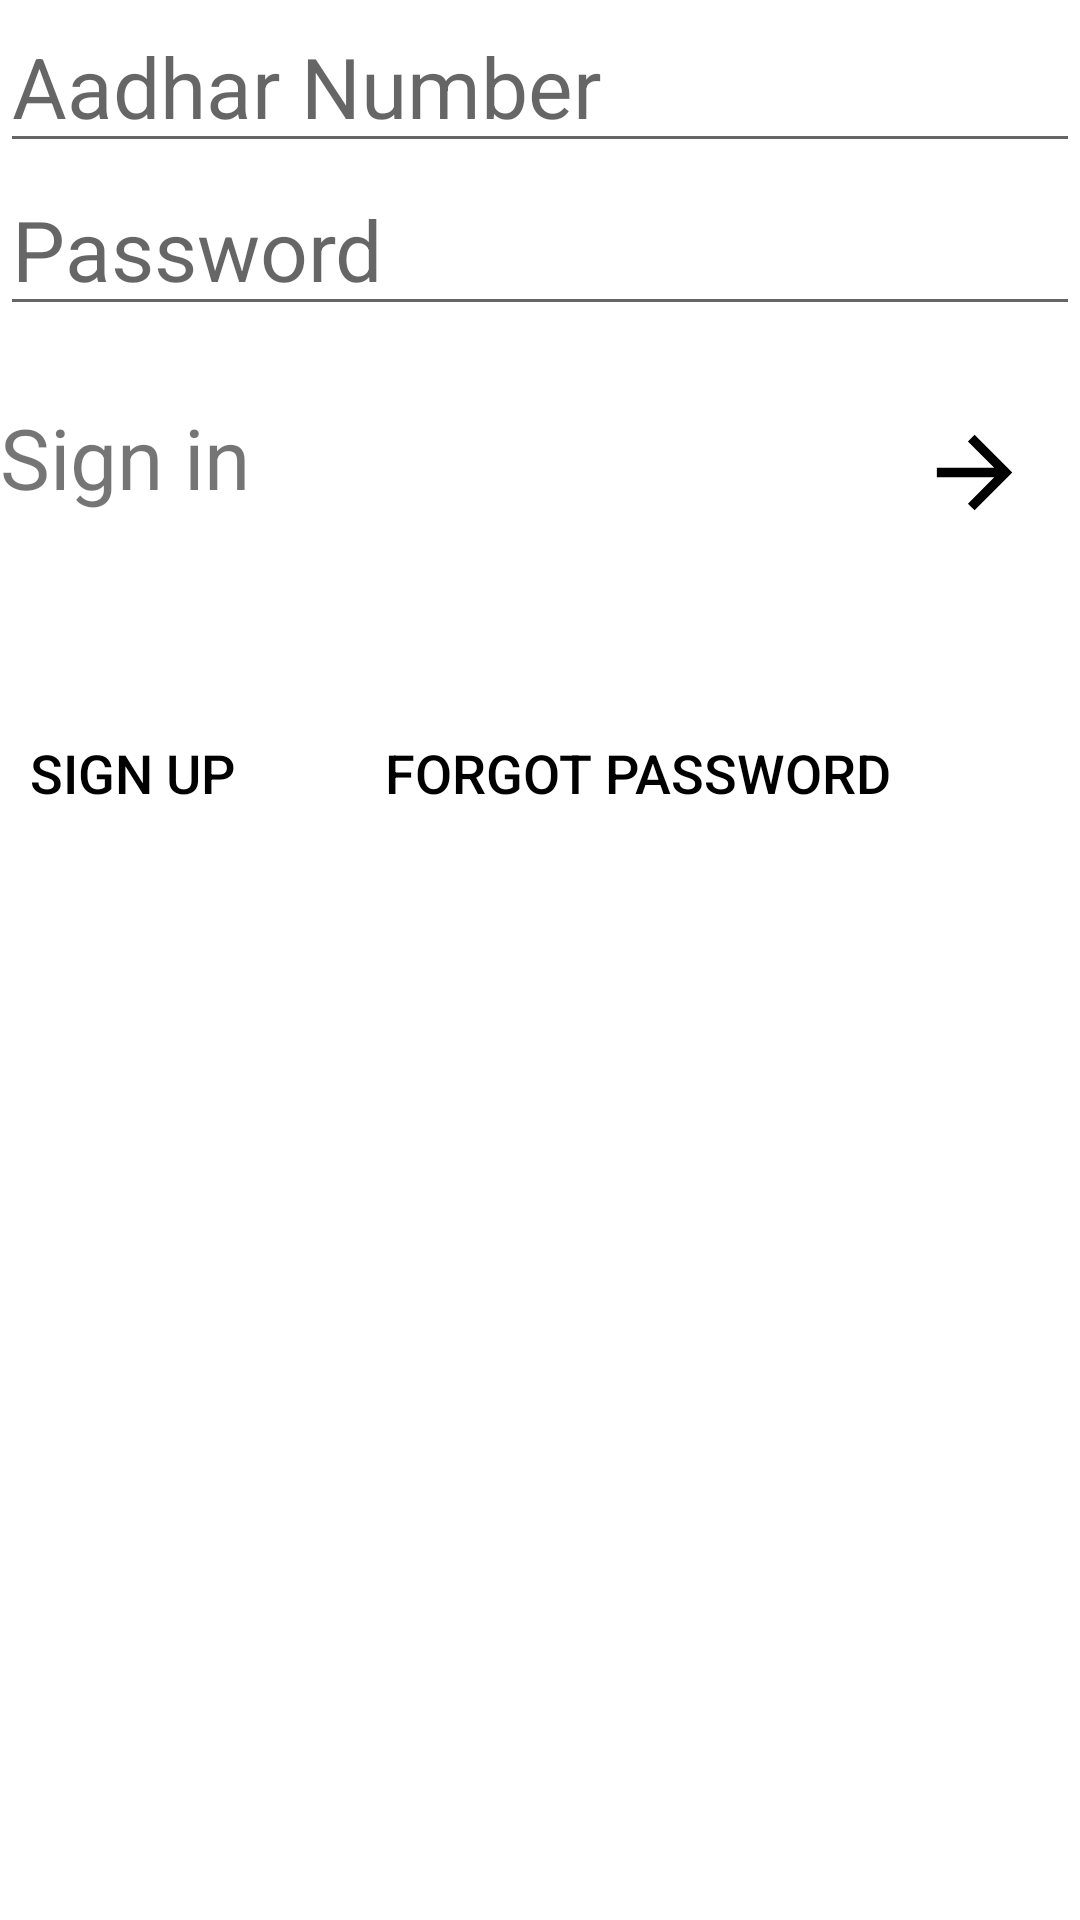

The Android layout XML behind this screen, and the referenced resources:
<!-- AndroidManifest.xml: application theme Theme.PrabhaaWE -->
<!-- res/layout/activity_login.xml -->
<?xml version="1.0" encoding="utf-8"?>
<LinearLayout xmlns:android="http://schemas.android.com/apk/res/android"
    android:layout_width="match_parent"
    android:layout_height="match_parent"
    android:orientation="vertical"
    android:layout_marginEnd="8dp"
    android:layout_marginStart="16dp"
    android:layout_marginTop="8dp">


    <EditText
        android:id="@+id/aadhar_number"
        android:layout_width="match_parent"
        android:layout_height="wrap_content"
        android:hint="Aadhar Number"
        android:inputType="number"
        android:maxLines="1"
        android:textSize="28sp"></EditText>

    <EditText
        android:id="@+id/password"
        android:layout_width="match_parent"
        android:layout_height="wrap_content"
        android:hint="Password"
        android:maxLines="1"
        android:textSize="28sp"></EditText>
    
    <LinearLayout
        android:layout_width="match_parent"
        android:layout_height="wrap_content"
        android:orientation="horizontal"
        android:paddingTop="25dp"
        android:paddingBottom="35dp">
        <TextView
            android:layout_width="wrap_content"
            android:layout_height="match_parent"
            android:text="Sign in"
            android:textSize="28sp"
            android:background="@drawable/sign_in_button"></TextView>

        <ImageButton
            android:id="@+id/my_round_button"
            android:layout_width="100dp"
            android:layout_height="65dp"
            android:layout_marginStart="200dp"

            android:background="@drawable/sign_in_button"
            android:src="@drawable/ic_baseline_arrow_forward_24" />


    </LinearLayout>

    <LinearLayout
        android:layout_width="match_parent"
        android:layout_height="match_parent"
        android:orientation="horizontal"
        >

        <Button
            android:id="@+id/sign_in"
            android:layout_width="wrap_content"
            android:layout_height="wrap_content"
            android:textColor="@color/black"
            android:text="Sign up"

            android:layout_marginEnd="10dp"
            android:textSize="18sp"
            android:background="">

        </Button>

        <Button
            android:id="@+id/forgot_password"
            android:layout_width="wrap_content"
            android:layout_height="wrap_content"
            android:layout_marginStart="30dp"
            android:background=""
            android:text="Forgot Password"
            android:textColor="@color/black"
            android:textSize="18sp">

        </Button>



    </LinearLayout></LinearLayout>
<!-- resources referenced by this layout -->
<resources>
  <!-- drawable ic_baseline_arrow_forward_24 (drawable) -->
  <vector android:autoMirrored="true" android:height="55dp"
      android:tint="#000000" android:viewportHeight="35"
      android:viewportWidth="35" android:width="55dp" xmlns:android="http://schemas.android.com/apk/res/android">
      <path android:fillColor="@android:color/white" android:pathData="M12,4l-1.41,1.41L16.17,11H4v2h12.17l-5.58,5.59L12,20l8,-8z"/>
  </vector>
  <!-- drawable sign_in_button (drawable) -->
  <?xml version="1.0" encoding="utf-8"?>
  <shape xmlns:android="http://schemas.android.com/apk/res/android">
      <shape xmlns:android="http://schemas.android.com/apk/res/android"
          android:shape="oval">
  
  
          <corners android:radius="25dp"/>
      </shape>
  
  </shape>
  <style name="Theme.PrabhaaWE" parent="Theme.MaterialComponents.DayNight.DarkActionBar">
          
          <item name="colorPrimary">@color/purple_500</item>
          <item name="colorPrimaryVariant">@color/purple_700</item>
          <item name="colorOnPrimary">@color/white</item>
          
          <item name="colorSecondary">@color/teal_200</item>
          <item name="colorSecondaryVariant">@color/teal_700</item>
          <item name="colorOnSecondary">@color/black</item>
          
          <item name="android:statusBarColor">?attr/colorPrimaryVariant</item>
          
      </style>
  <!-- not gathered from this repository: default colours our renderer supplied (Android Studio template values) -->
  <color name="purple_500">#FF6200EE</color>
  <color name="purple_700">#FF3700B3</color>
  <color name="teal_200">#FF03DAC5</color>
  <color name="teal_700">#FF018786</color>
  <color name="black">#FF000000</color>
  <color name="white">#FFFFFFFF</color>
</resources>
